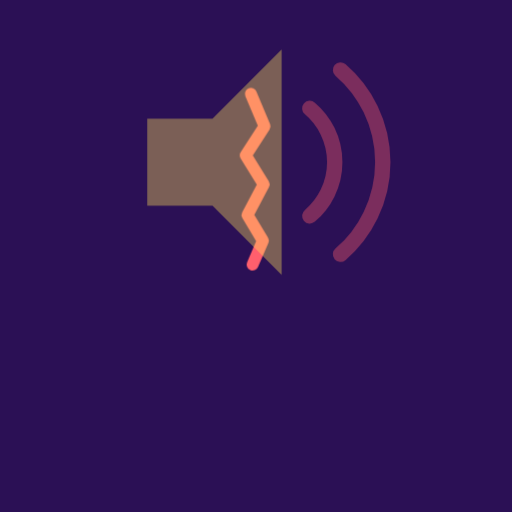
t = 0.00 s
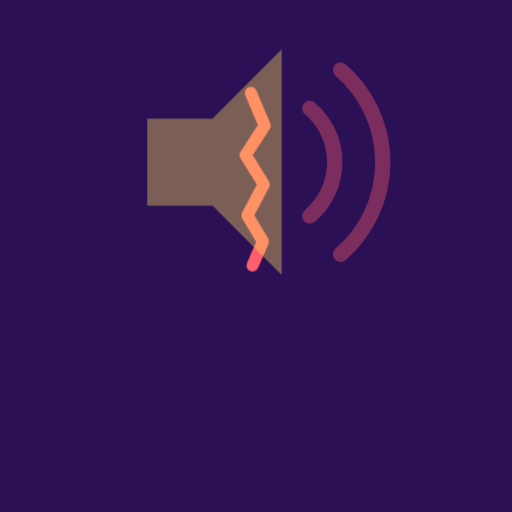
t = 0.28 s
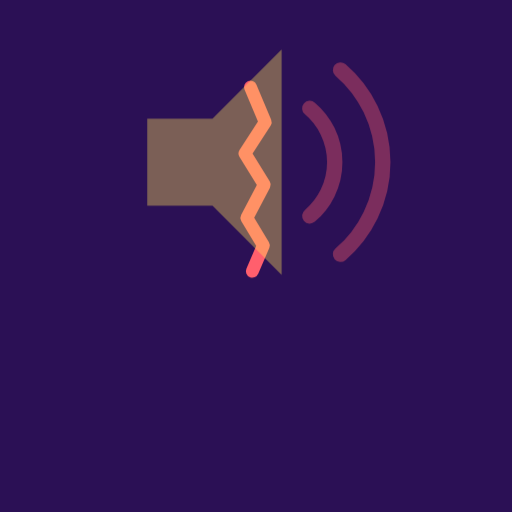
t = 0.83 s
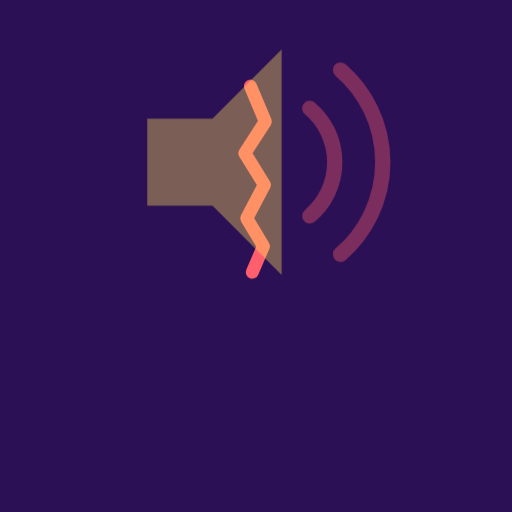
t = 1.10 s
t = 1.38 s: frame unchanged from t = 0.83 s, image omitted
t = 1.93 s: frame unchanged from t = 0.28 s, image omitted

The animated SVG that drew these frames (rendered in a browser with its animation timeline set to each time). Animation: 1 CSS @keyframes rule; one cycle of 2.20 s, repeats indefinitely.

<?xml version="1.0" encoding="UTF-8"?>
<svg xmlns="http://www.w3.org/2000/svg" viewBox="0 0 120 120" data-name="ee966a429816-17896910748056160">
<style>
.c0{animation:k_latir 2.2s ease-in-out infinite}
@keyframes k_latir{0%,100%{transform:scale(1)}50%{transform:scale(1.09)}}
</style>
<rect width="120" height="120" fill="#2b1055"/>
<g id="capa-0-protagonista" transform="translate(60,42)" data-rol="protagonista" data-gesto="latir" data-ritmo="2.2s" data-figura="grieta"><title>protagonista - grieta</title><g class="c0"><g transform="scale(20)"><path d="M-.06,-1 L.10,-.62 L-.12,-.28 L.09,.06 L-.10,.42 L.08,.72 L-.04,1" fill="none" stroke="#ff5f6d" stroke-width=".14" stroke-linejoin="round" stroke-linecap="round"/></g></g></g>
<g id="capa-1-cielo" transform="translate(60,38)" data-rol="cielo" data-gesto="quieto" data-ritmo="4s" data-figura="bocina" opacity=".38"><title>cielo - bocina</title><g class="c1"><g transform="scale(30)"><path d="M-.85,-.34 H-.34 L.20,-.88 V.88 L-.34,.34 H-.85 Z" fill="#ffe259"/><path d="M.42,-.42 a.55,.55 0 0 1 0,.84" fill="none" stroke="#ff5f6d" stroke-width=".12" stroke-linecap="round"/><path d="M.66,-.72 a.95,.95 0 0 1 0,1.44" fill="none" stroke="#ff5f6d" stroke-width=".12" stroke-linecap="round"/></g></g></g>
</svg>
